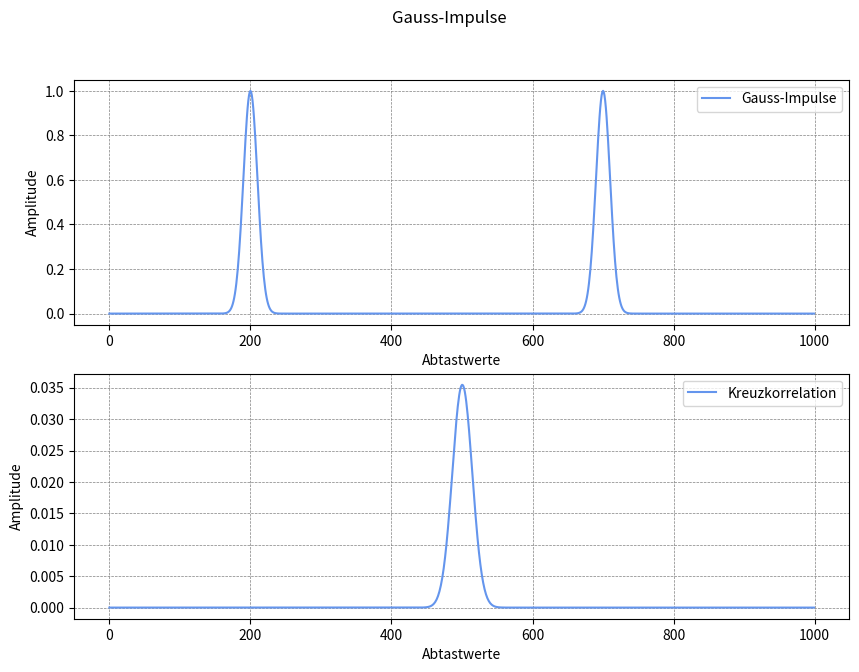
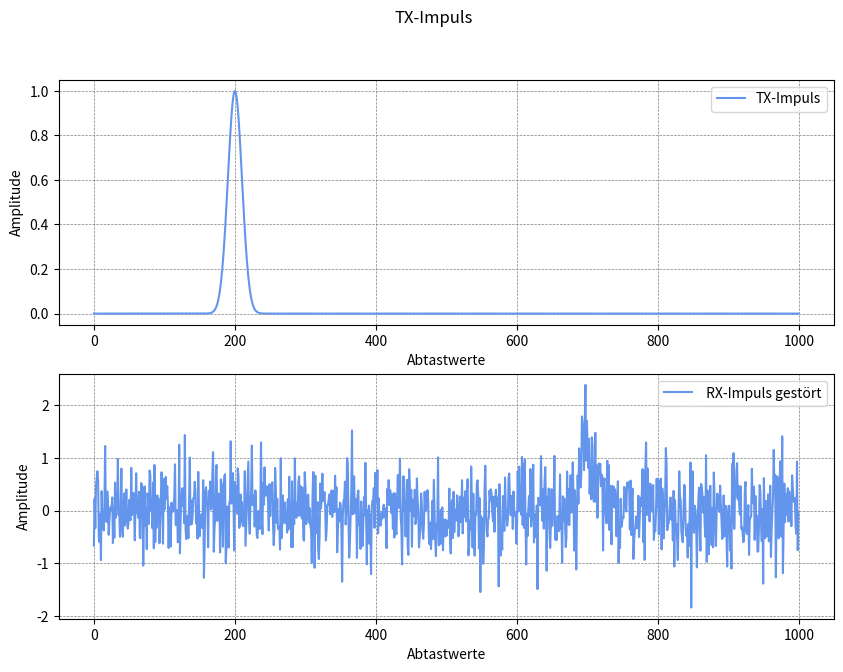
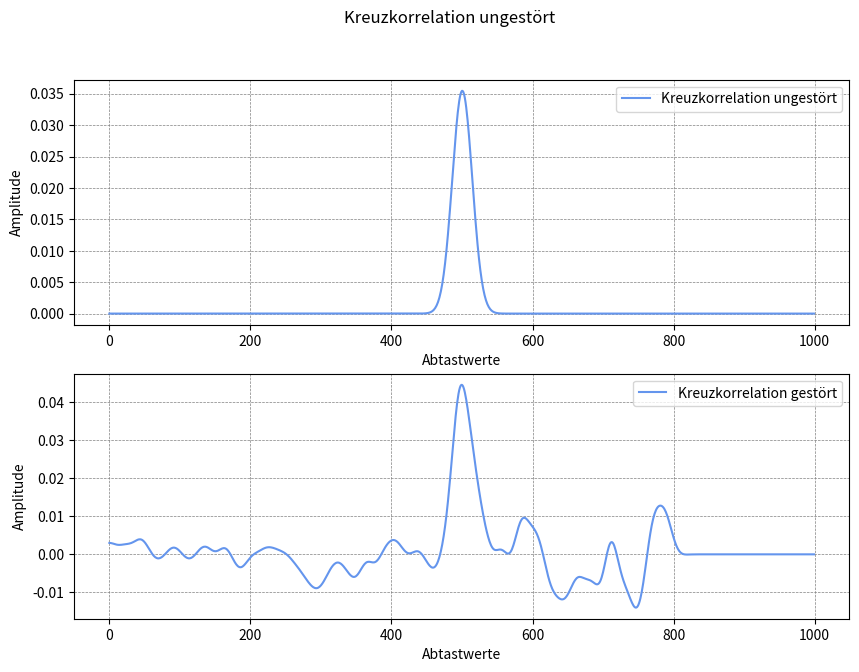

Here is the Python script that generated these plots, in order:
#!/usr/bin/env python
# coding: utf-8

# # Experimentelle Modalanalyse (EMA) | Prof. J. Grabow
# ## Signalanalyse
# ### Kreuzkorrelationsfunktionen

# -*- coding: utf-8 -*-
"""
Created on Fri Sep  1 19:13:41 2023

Program history
15.01.2024    V. 1.0    Start


@author: Prof. Jörg Grabow (grabow@amesys.de)
"""
__version__ = '1.0'
__author__ = 'Joe Grabow'


import numpy as np
import matplotlib.pyplot as plt

# Funktion zur Berechnung der Autokorrelationsfunktion
def autocorrelation_function(data):
    N = len(data) 
    acf = []
    for k in range(N):
        sum_term = sum(data[i] * data[i - k] for i in range(k, N))
        acf.append(sum_term / (N - k))
    return acf

# Funktion zur Berechnung der Kreuzkorrelationsfunktion
def crosscorrelation_function(data_1, data_2):
    N = len(data_1) 
    ccf = []
    for k in range(N):
        sum_term = sum(data_1[i] * data_2[i - k] for i in range(k, N))
        ccf.append(sum_term / (N - k))
    return ccf

def gaussimpuls_vector(N, M, sigma):
    x = np.arange(N)
    gauss_impulse = np.exp(-(x - M)**2 / (2 * sigma**2))
    return gauss_impulse

def sinus_function(x, amplitude, frequency, phase):
    return amplitude * np.sin(2 * np.pi * frequency * x + phase)

def generate_white_noise(N):
    return np.random.randn(N) / 2

def plot_time_series_analysis(title_1, title_2, signal, ccf):
    fig, axs = plt.subplots(2, 1, figsize=(10, 7))
    fig.suptitle(title_1)

    axs[0].plot(x_values, signal, '-', color='cornflowerblue', label=title_1)
    axs[0].legend(loc='upper right')
    axs[0].set_xlabel('Abtastwerte')
    axs[0].set_ylabel('Amplitude')

    axs[1].plot(x_values, ccf, '-', color='cornflowerblue', label=title_2)
    axs[1].legend(loc='upper right')
    axs[1].set_xlabel('Abtastwerte')
    axs[1].set_ylabel('Amplitude')

    # Zeige ein Gitternetz im Hintergrund an
    for ax in axs:
        ax.grid(True, color='gray', linestyle='--', linewidth=0.5)

    plt.show()

# Testfunktionen erstellen
N = 1000
x_values = np.arange(N)
impulse_1 = gaussimpuls_vector(N, 200, 10)
impulse_2 = gaussimpuls_vector(N, 700, 10)
ccf = crosscorrelation_function(impulse_2, impulse_1) 
noise = generate_white_noise(N)
impulse_2_noise = impulse_2 + noise
ccf_noise = crosscorrelation_function(impulse_2_noise, impulse_1) 

# Funktion berechnen und plotten
plot_time_series_analysis('Gauss-Impulse', 'Kreuzkorrelation', impulse_1+impulse_2, ccf)
plot_time_series_analysis('TX-Impuls', ' RX-Impuls gestört', impulse_1, impulse_2_noise)
plot_time_series_analysis('Kreuzkorrelation ungestört', 'Kreuzkorrelation gestört', ccf, ccf_noise)

